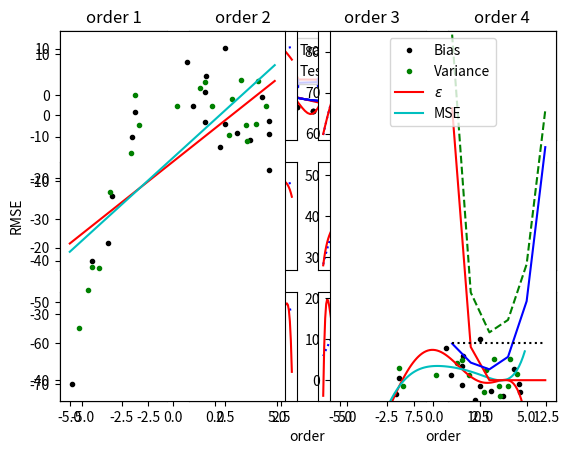

The script that saved this image:
def f(x):
    return 3 + 0.5 * x - x**2 + 0.15 * x**3

import numpy as np
import matplotlib.pyplot as plt  

X = np.arange(-5, 5, 0.1)
Y = f(X)

plt.plot(X, Y)
plt.show()

n = 20

np.random.seed(12345)  # just for repeatability of this lecture

def sample(n, fn, limits, noise=1):
    width = limits[1] - limits[0]
    x = np.random.random(n) * width + limits[0]
    y = fn(x) + np.random.randn(n) * noise
    return x, y

# note we can pass in f as an object, and use it in sample!
trainX, trainY = sample(n, f, [-5, 5], 3)

plt.plot(X, Y, 'b-', trainX, trainY, 'k.')
plt.show()

def phi(x, k):
    return np.array([x ** p for p in range(k+1)]).T

Phi = phi(trainX, 5)

def lsq(A, b):
    return np.linalg.inv(A.T @ A) @ A.T @ b

w = lsq(Phi, trainY)

Yhat = phi(X, 5) @ w
plt.plot(X, Y, 'b-', trainX, trainY, 'k.', X, Yhat, 'r-')
plt.show()

import math

diff = trainY - (Phi @ w)

MSE = (diff ** 2).sum() / n
RMSE = math.sqrt(MSE)

print("MSE:  ", MSE)
print("RMSE: ", RMSE)

# train a model with powers of x up to x**10
Phi10 = phi(trainX, 10)
w10 = lsq(Phi10, trainY)

# make RMSE calc into a function for easier use
def rmse(y, yhat):
    return math.sqrt(((yhat - y) ** 2).sum() / len(y))

# measure RMSE
RMSE10 = rmse(trainY, Phi10 @ w10)

print("RMSE (order 5): ", RMSE)
print("RMSE (order 10):", RMSE10)

Yhat10 = phi(X, 10) @ w10
plt.plot(X, Y, 'b-', trainX, trainY, 'k.', X, Yhat10, 'r-')
plt.show()

# draw test samples from same function/noise 
# distribution as training data
testX, testY = sample(20, f, [-5, 5], 3)

# compute RMSEs on test data
testPhi = phi(testX, 5)
testPhi10 = phi(testX, 10)

testRMSE = rmse(testY, testPhi @ w)
testRMSE10 = rmse(testY, testPhi10 @ w10)

print("test RMSE (order 5): ", testRMSE)
print("test RMSE (order 10):", testRMSE10)

trainRMSE = []
testRMSE = []
orders = range(1, 13)

for p in orders:
    w = lsq(phi(trainX, p), trainY)
    trainRMSE.append(rmse(trainY, phi(trainX, p) @ w))
    testRMSE.append(rmse(testY, phi(testX, p) @ w))


plt.plot(orders, trainRMSE, 'r-o', orders, testRMSE, 'b-s')
plt.xlabel('order')
plt.ylabel('RMSE')
plt.legend(['Training', 'Test'], loc="upper center")
plt.show()

for p in orders:
    w = lsq(phi(trainX, p), trainY)
    Yhat = phi(X, p) @ w
    plt.subplot(3, 4, p)
    plt.plot(X, Y, 'b:', X, Yhat, 'r-')
    plt.xticks([]); plt.yticks([])
    plt.title('order ' + str(p))
plt.show()

trainX2, trainY2 = sample(n, f, [-5, 5], 3)
Yhat1_1 = phi(X, 1) @ lsq(phi(trainX, 1), trainY)
Yhat1_6 = phi(X, 6) @ lsq(phi(trainX, 6), trainY)
Yhat2_1 = phi(X, 1) @ lsq(phi(trainX2, 1), trainY2)
Yhat2_6 = phi(X, 6) @ lsq(phi(trainX2, 6), trainY2)

plt.subplot(1,2,1); plt.plot(trainX, trainY, 'k.', trainX2, trainY2, 'g.', X, Yhat1_1, 'r-', X, Yhat2_1, 'c-')
plt.subplot(1,2,2); plt.plot(trainX, trainY, 'k.', trainX2, trainY2, 'g.', X, Yhat1_6, 'r-', X, Yhat2_6, 'c-')
plt.show()

X = np.arange(-5, 5, 0.1)
Y = f(X)

btX, btY = sample(1000, f, [-5, 5], 3)
bias = [0] * 6
for i, p in enumerate([1,2]):
    btw = lsq(phi(btX, p), btY)
    bias[i] = rmse(Y, phi(X, p) @ btw) ** 2

n = 20
tsets = { 'x': [], 'y': []}
for i in range(50):
    tX, tY = sample(n, f, [-5, 5], 3)
    tsets['x'].append(tX)
    tsets['y'].append(tY)

variance = [0] * 6
orders = range(1,7)
for i, p in enumerate(orders):
    yhats = []
    for j in range(50):
        w = lsq(phi(tsets['x'][j], p), tsets['y'][j])
        yhats.append(phi(X, p) @ w)
    variance[i] = (np.var(np.array(yhats), axis=0)).mean()

MSE = np.array(bias) + np.array(variance) + 9

plt.plot(orders, bias, 'r-', orders, variance, 'b-', orders, [9]*6, 'k:', orders, MSE, 'g--')
plt.ylim([-5, 85])
plt.legend(['Bias', 'Variance', '$\epsilon$', 'MSE'], loc = 'upper center')
plt.xlabel('order')

plt.show()